2-way image classification set "Data" from GitHub (GustavoMourao/eye-Image-Analysis); label vocabulary: glaucoma, healthy.

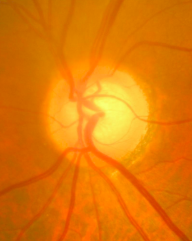
Label: glaucoma

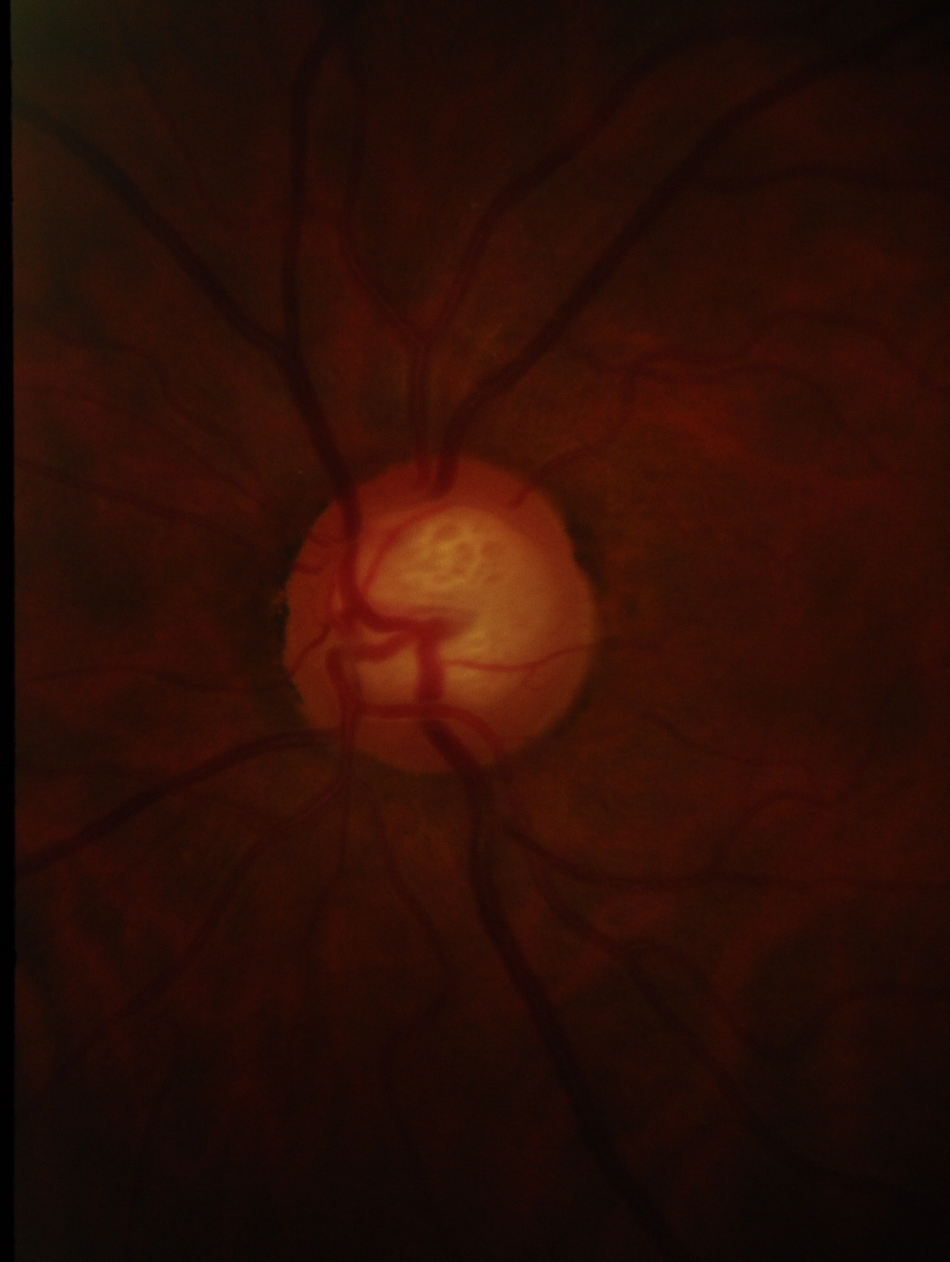
Label: glaucoma

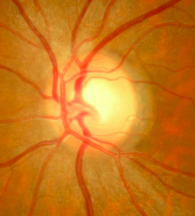
Label: glaucoma

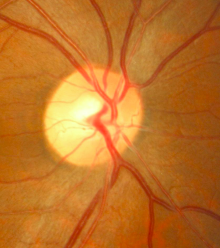
Label: healthy

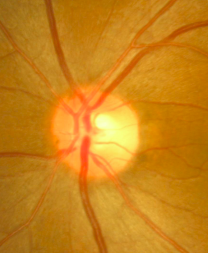
Label: healthy

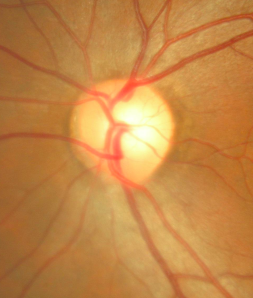
Label: healthy
